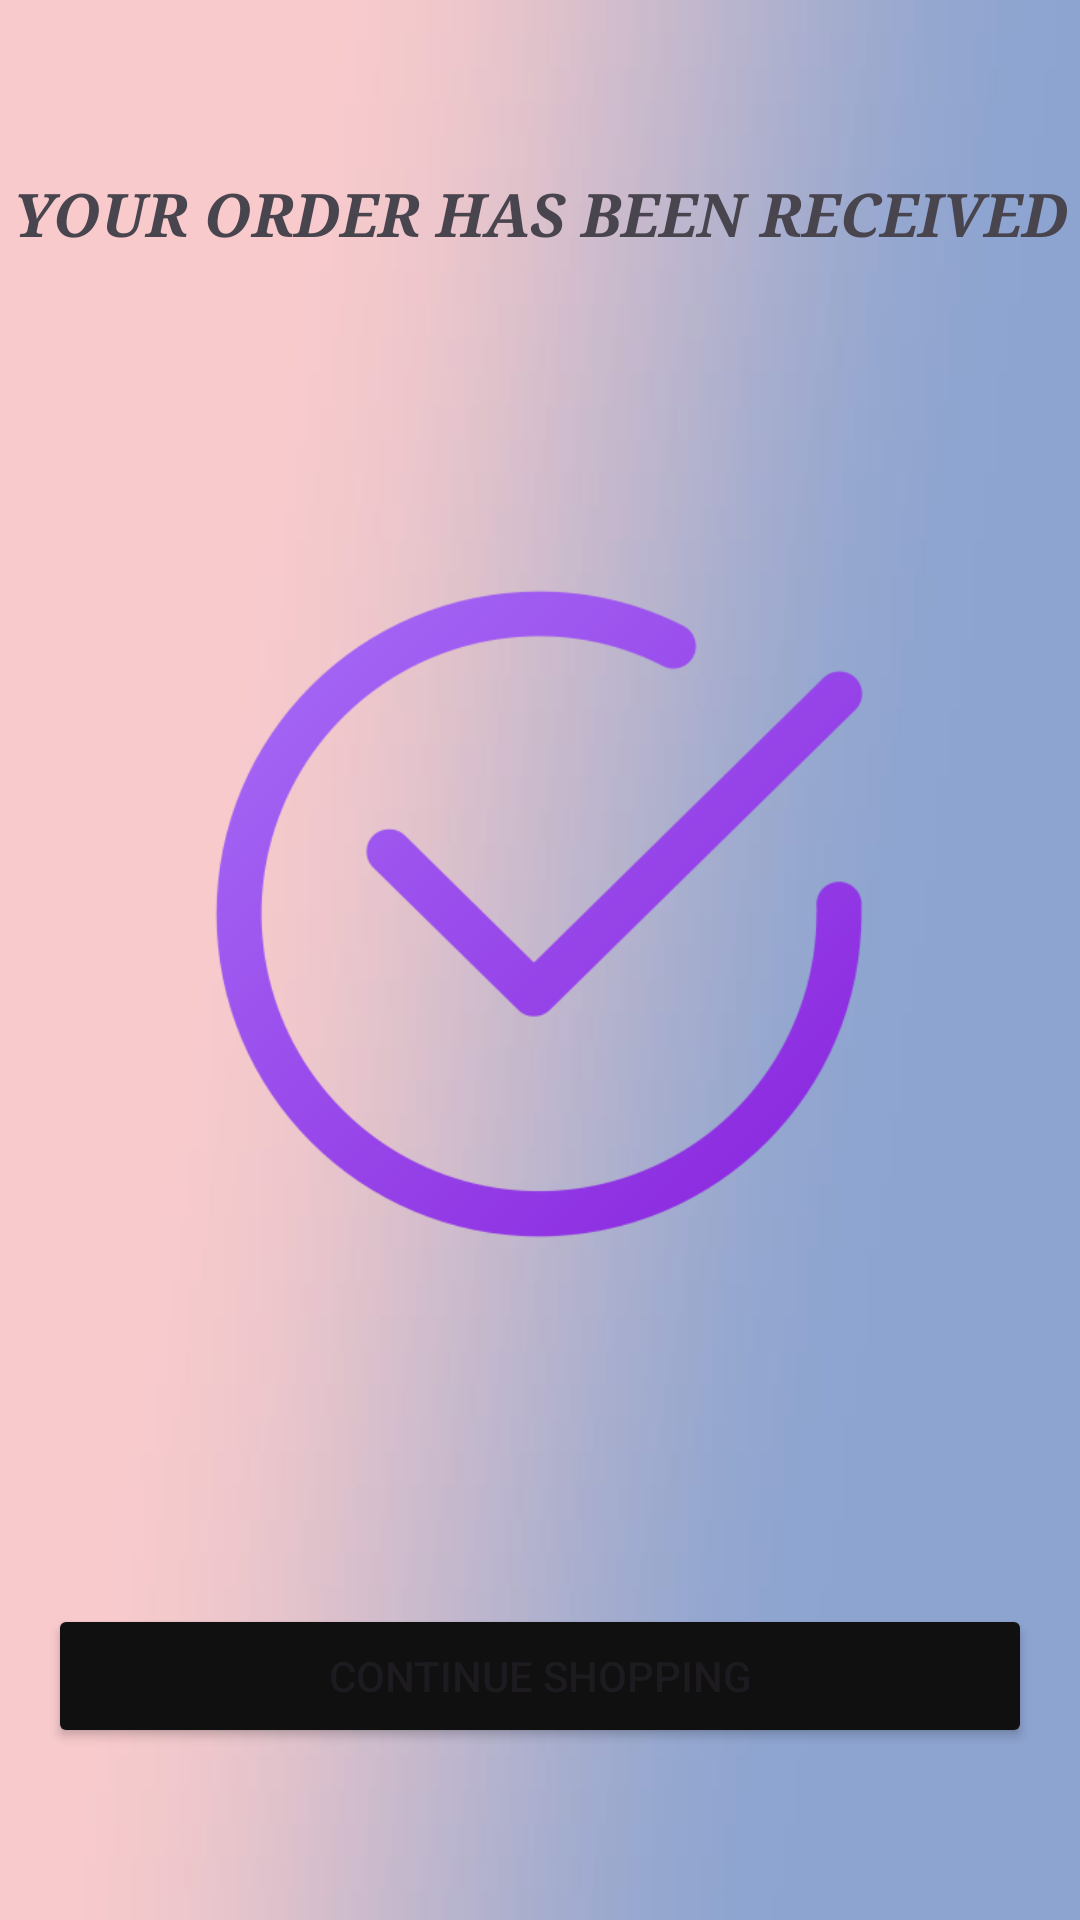

Android layout source for this screen:
<!-- AndroidManifest.xml: application theme Theme.CapstoneUpSchool -->
<!-- res/layout/fragment_success.xml -->
<?xml version="1.0" encoding="utf-8"?>
<androidx.constraintlayout.widget.ConstraintLayout xmlns:android="http://schemas.android.com/apk/res/android"
    xmlns:app="http://schemas.android.com/apk/res-auto"
    xmlns:tools="http://schemas.android.com/tools"
    android:layout_width="match_parent"
    android:layout_height="match_parent"
    android:background="@drawable/background"
    tools:context=".ui.success.SuccessFragment" >

    <ImageView
        android:id="@+id/image_success"
        android:layout_width="280dp"
        android:layout_height="240dp"
        android:layout_marginTop="100dp"
        android:layout_marginBottom="60dp"
        android:src="@drawable/check"
        app:layout_constraintBottom_toTopOf="@+id/btn_success"
        app:layout_constraintEnd_toEndOf="parent"
        app:layout_constraintHorizontal_bias="0.496"
        app:layout_constraintStart_toStartOf="parent"
        app:layout_constraintTop_toBottomOf="@+id/tv_success"
        app:layout_constraintVertical_bias="1.0" />

    <Button
        android:id="@+id/btn_success"
        android:layout_width="0dp"
        android:layout_height="wrap_content"
        android:layout_marginStart="16dp"
        android:layout_marginTop="50dp"
        android:layout_marginEnd="16dp"
        android:layout_marginBottom="110dp"
        android:backgroundTint="#101010"
        android:text="Continue Shopping"
        app:layout_constraintBottom_toBottomOf="parent"
        app:layout_constraintEnd_toEndOf="parent"
        app:layout_constraintStart_toStartOf="parent"
        app:layout_constraintTop_toBottomOf="@+id/image_success" />

    <TextView
        android:id="@+id/tv_success"
        android:layout_width="0dp"
        android:layout_height="wrap_content"
        android:layout_marginTop="110dp"
        android:fontFamily="serif"
        android:gravity="center"
        android:text="Your order has been receIved"
        android:textAllCaps="true"
        android:textSize="20sp"
        android:textStyle="bold|italic"
        app:layout_constraintBottom_toTopOf="@+id/image_success"
        app:layout_constraintEnd_toEndOf="parent"
        app:layout_constraintHorizontal_bias="0.0"
        app:layout_constraintStart_toStartOf="parent"
        app:layout_constraintTop_toTopOf="parent" />

</androidx.constraintlayout.widget.ConstraintLayout>
<!-- resources referenced by this layout -->
<resources>
  <!-- drawable background: png bitmap (drawable, 18737 bytes) -->
  <!-- drawable check: png bitmap (drawable, 29537 bytes) -->
  <style name="Theme.CapstoneUpSchool" parent="Base.Theme.CapstoneUpSchool" />
  <style name="Base.Theme.CapstoneUpSchool" parent="Theme.Material3.DayNight.NoActionBar">
          
          
          <item name="android:statusBarColor">@color/black</item>
      </style>
  <color name="black">#121010</color>
</resources>
